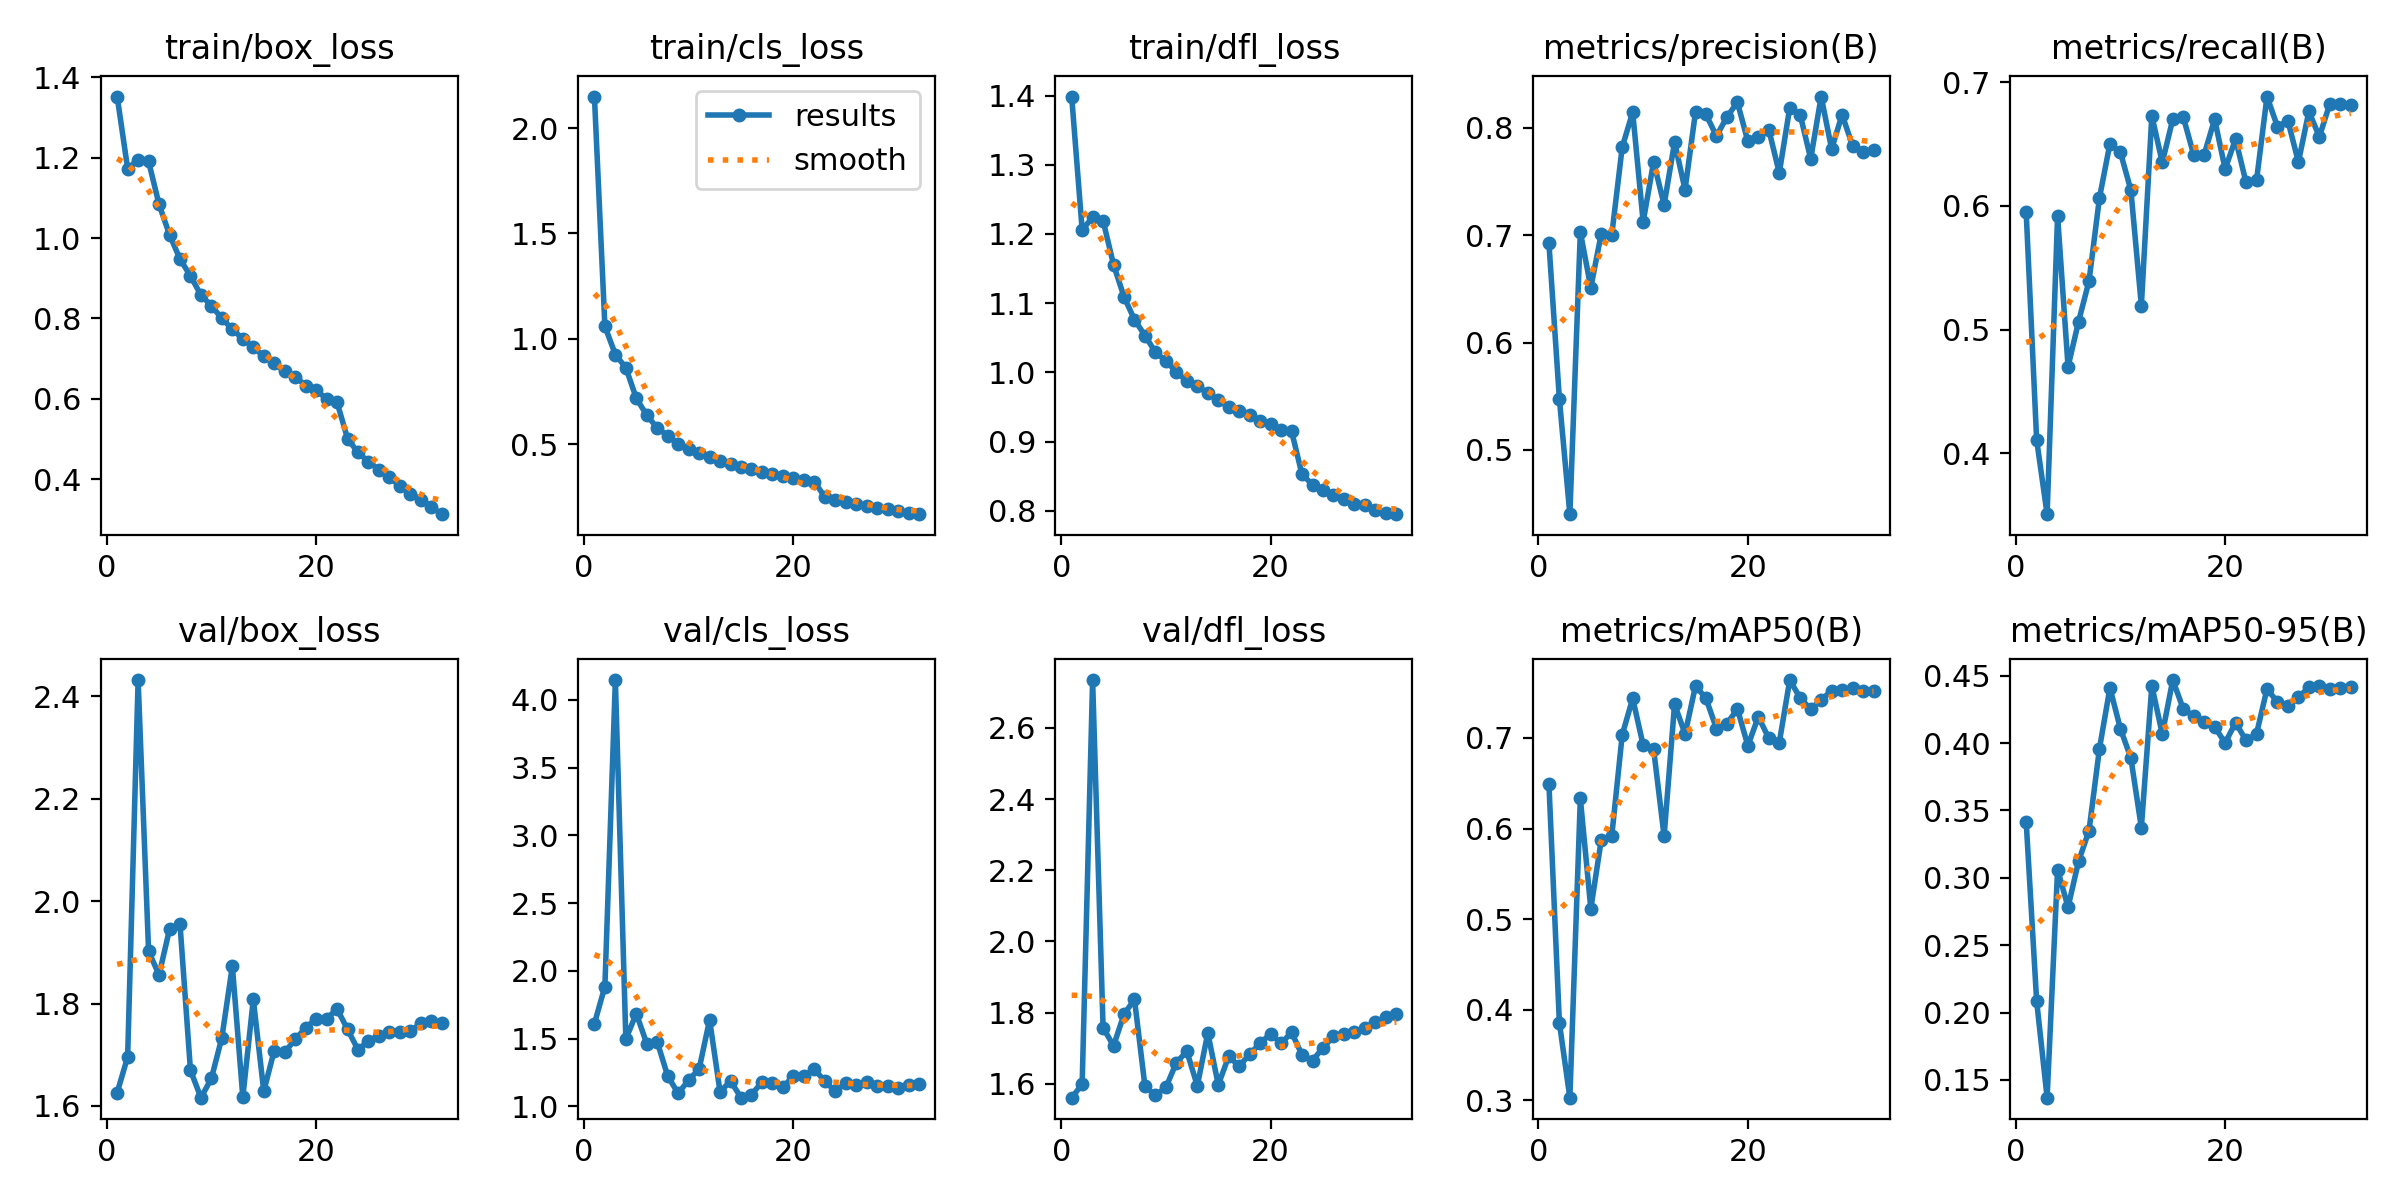

Source data for this figure (header and first rows):
epoch, time, train/box_loss, train/cls_loss, train/dfl_loss, metrics/precision(B), metrics/recall(B), metrics/mAP50(B), metrics/mAP50-95(B), val/box_loss, val/cls_loss, val/dfl_loss, lr/pg0, lr/pg1, lr/pg2
1, 649.5, 1.352, 2.15, 1.399, 0.6926, 0.5949, 0.6494, 0.3417, 1.626, 1.61, 1.562, 0.003325, 0.003325, 0.003325
2, 1825, 1.173, 1.059, 1.206, 0.5473, 0.4108, 0.3853, 0.2086, 1.696, 1.884, 1.599, 0.006452, 0.006452, 0.006452
3, 2940, 1.195, 0.9251, 1.224, 0.44, 0.3507, 0.3029, 0.1369, 2.432, 4.146, 2.734, 0.009373, 0.009373, 0.009373
4, 3977, 1.191, 0.8624, 1.219, 0.7029, 0.592, 0.6333, 0.3061, 1.902, 1.496, 1.758, 0.009072, 0.009072, 0.009072
5, 5040, 1.084, 0.7173, 1.155, 0.6513, 0.47, 0.5115, 0.2783, 1.856, 1.684, 1.707, 0.008762, 0.008762, 0.008762
6, 6067, 1.008, 0.6371, 1.109, 0.7014, 0.5063, 0.5875, 0.3121, 1.945, 1.462, 1.796, 0.008453, 0.008453, 0.008453
7, 7108, 0.9479, 0.576, 1.076, 0.7002, 0.5392, 0.5917, 0.335, 1.955, 1.475, 1.837, 0.008144, 0.008144, 0.008144
8, 8237, 0.9059, 0.5403, 1.053, 0.7821, 0.6066, 0.7034, 0.396, 1.67, 1.223, 1.593, 0.007834, 0.007834, 0.007834
9, 9335, 0.8583, 0.5017, 1.029, 0.8147, 0.6503, 0.7437, 0.441, 1.616, 1.095, 1.568, 0.007525, 0.007525, 0.007525
10, 10237, 0.8315, 0.4785, 1.017, 0.7124, 0.6433, 0.692, 0.4107, 1.654, 1.193, 1.59, 0.007216, 0.007216, 0.007216
11, 10614, 0.8004, 0.4573, 1.001, 0.7685, 0.6127, 0.6875, 0.3889, 1.734, 1.275, 1.66, 0.006906, 0.006906, 0.006906
12, 10965, 0.7728, 0.4383, 0.9875, 0.7283, 0.5194, 0.5916, 0.3373, 1.873, 1.638, 1.692, 0.006597, 0.006597, 0.006597
13, 11311, 0.7495, 0.4216, 0.9798, 0.7867, 0.6729, 0.7373, 0.4425, 1.617, 1.105, 1.595, 0.006287, 0.006287, 0.006287
14, 11654, 0.7289, 0.4072, 0.9705, 0.7426, 0.6351, 0.7044, 0.4068, 1.808, 1.187, 1.743, 0.005978, 0.005978, 0.005978
15, 12179, 0.7056, 0.3905, 0.9597, 0.815, 0.6701, 0.7575, 0.4468, 1.629, 1.063, 1.598, 0.005669, 0.005669, 0.005669
16, 12767, 0.6886, 0.3822, 0.9502, 0.8126, 0.6719, 0.7437, 0.4255, 1.708, 1.086, 1.678, 0.005359, 0.005359, 0.005359
17, 13450, 0.6682, 0.3688, 0.944, 0.7924, 0.6412, 0.7103, 0.4199, 1.705, 1.178, 1.65, 0.00505, 0.00505, 0.00505
18, 14671, 0.6552, 0.3587, 0.9387, 0.8102, 0.6415, 0.7156, 0.4156, 1.73, 1.172, 1.684, 0.004741, 0.004741, 0.004741
19, 15923, 0.6332, 0.3467, 0.9294, 0.824, 0.6701, 0.732, 0.4121, 1.753, 1.141, 1.714, 0.004431, 0.004431, 0.004431
20, 17185, 0.6217, 0.3399, 0.9261, 0.7875, 0.6299, 0.6914, 0.4001, 1.77, 1.223, 1.741, 0.004122, 0.004122, 0.004122
21, 18434, 0.6, 0.3291, 0.9174, 0.7916, 0.654, 0.7235, 0.4153, 1.77, 1.22, 1.714, 0.003812, 0.003812, 0.003812
22, 19643, 0.5915, 0.3216, 0.9152, 0.7984, 0.6189, 0.6996, 0.402, 1.79, 1.275, 1.745, 0.003503, 0.003503, 0.003503
23, 20880, 0.5013, 0.2492, 0.8526, 0.7581, 0.6207, 0.6949, 0.4069, 1.75, 1.184, 1.682, 0.003194, 0.003194, 0.003194
24, 21752, 0.4666, 0.2349, 0.8379, 0.819, 0.6884, 0.7639, 0.4403, 1.71, 1.111, 1.666, 0.002884, 0.002884, 0.002884
25, 22203, 0.4439, 0.227, 0.8299, 0.8123, 0.6641, 0.7441, 0.4304, 1.727, 1.169, 1.702, 0.002575, 0.002575, 0.002575
26, 22649, 0.4237, 0.2172, 0.8229, 0.7712, 0.6687, 0.7317, 0.4275, 1.737, 1.158, 1.734, 0.002266, 0.002266, 0.002266
27, 23085, 0.4047, 0.2068, 0.8169, 0.8293, 0.6355, 0.7423, 0.4339, 1.745, 1.177, 1.739, 0.001956, 0.001956, 0.001956
28, 23436, 0.3834, 0.1972, 0.8104, 0.7804, 0.6764, 0.7519, 0.4415, 1.744, 1.146, 1.745, 0.001647, 0.001647, 0.001647
29, 23785, 0.3645, 0.1903, 0.8081, 0.8125, 0.6559, 0.7527, 0.4421, 1.747, 1.147, 1.757, 0.001337, 0.001337, 0.001337
30, 24152, 0.3491, 0.1832, 0.8012, 0.7834, 0.6827, 0.7553, 0.4401, 1.761, 1.136, 1.774, 0.001028, 0.001028, 0.001028
31, 24487, 0.3312, 0.1746, 0.7965, 0.7772, 0.6821, 0.7517, 0.4412, 1.765, 1.156, 1.788, 0.0007187, 0.0007187, 0.0007187
32, 24820, 0.3131, 0.167, 0.7952, 0.7793, 0.6816, 0.7519, 0.4414, 1.762, 1.163, 1.797, 0.0004094, 0.0004094, 0.0004094
